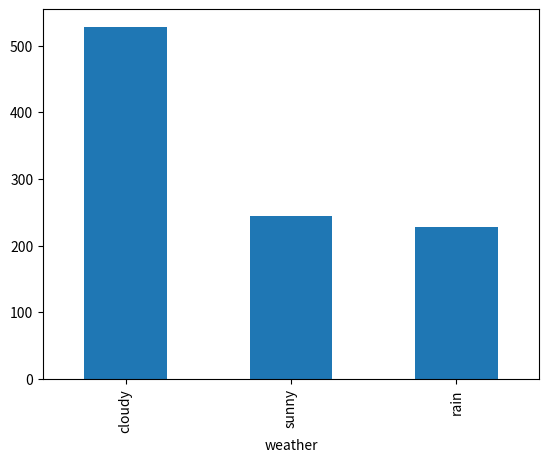

Python code for this plot:
import pandas as pd
import numpy as np
import matplotlib.pyplot as plt

data = np.random.choice(['sunny', 'rain', 'cloudy'], 1000, p=[1 / 4.0, 1 / 4.0, 1 / 2.0])
df = pd.DataFrame(data=data, columns=['weather'])

df['weather'].value_counts().plot(kind='bar')
plt.show()